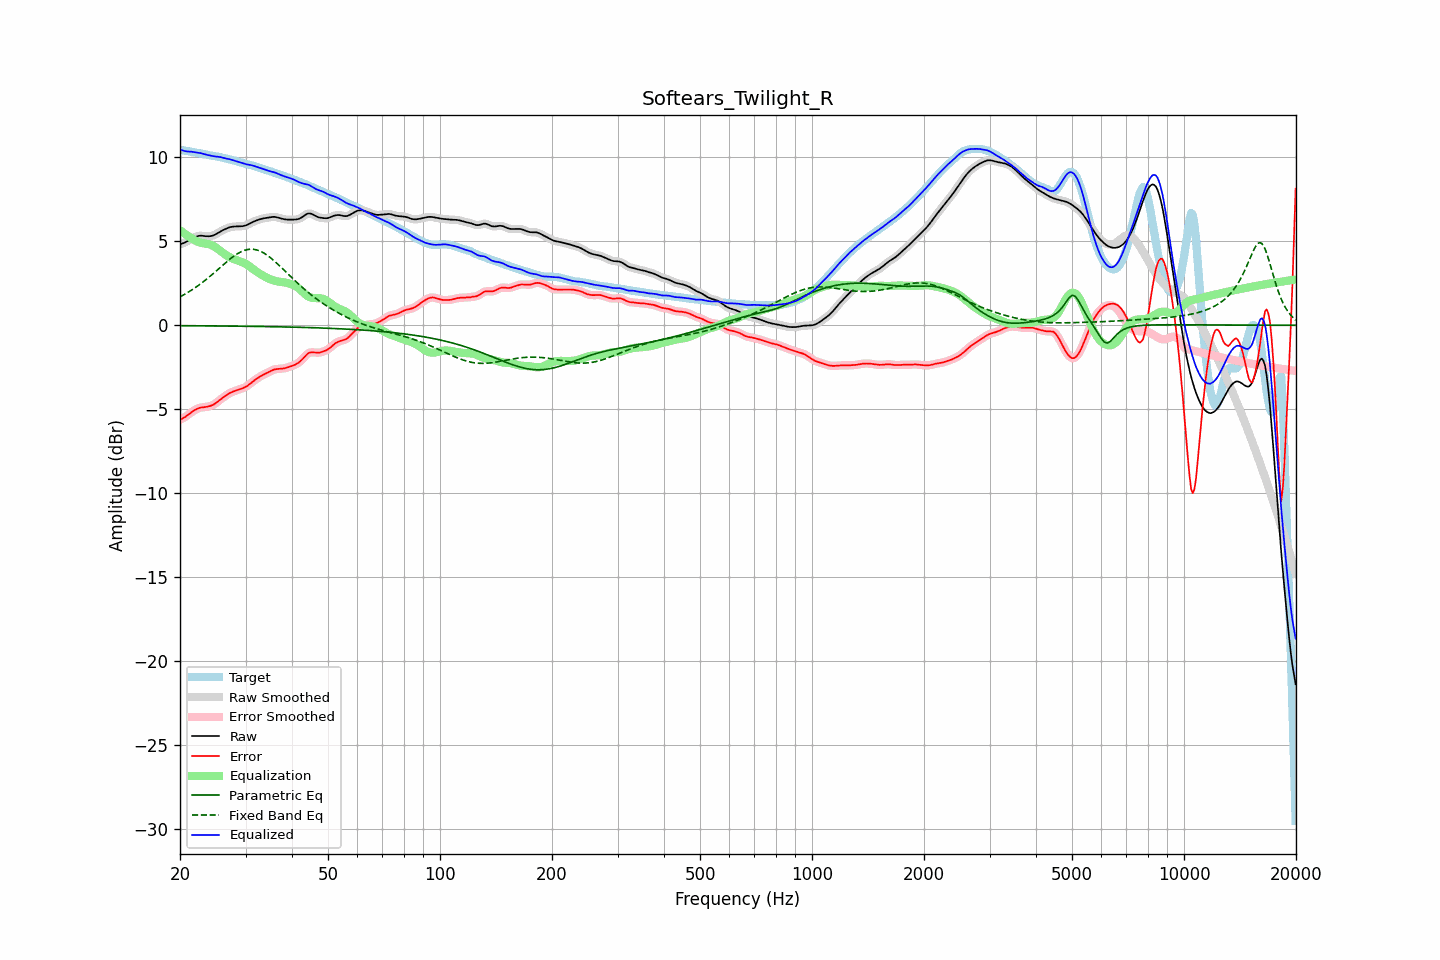

The table this chart was drawn from, first rows:
frequency, raw, error, smoothed, error_smoothed, equalization, parametric_eq, fixed_band_eq, equalized_raw, equalized_smoothed, target
20.00, 4.82, -5.62, 4.82, -5.62, 5.66, -0.03, 1.69, 10.48, 10.48, 10.44
20.20, 4.85, -5.58, 4.85, -5.58, 5.58, -0.03, 1.74, 10.43, 10.43, 10.43
20.40, 4.88, -5.53, 4.88, -5.53, 5.51, -0.03, 1.79, 10.40, 10.40, 10.41
20.61, 4.92, -5.47, 4.93, -5.47, 5.44, -0.03, 1.85, 10.37, 10.37, 10.40
20.81, 4.97, -5.41, 4.97, -5.41, 5.38, -0.03, 1.90, 10.35, 10.35, 10.38
21.02, 5.03, -5.33, 5.03, -5.33, 5.31, -0.03, 1.96, 10.34, 10.34, 10.36
21.23, 5.08, -5.26, 5.08, -5.26, 5.25, -0.03, 2.02, 10.34, 10.34, 10.35
21.44, 5.14, -5.19, 5.14, -5.19, 5.19, -0.03, 2.08, 10.33, 10.33, 10.33
21.66, 5.19, -5.12, 5.19, -5.12, 5.13, -0.03, 2.14, 10.32, 10.32, 10.31
21.87, 5.24, -5.06, 5.24, -5.06, 5.07, -0.03, 2.21, 10.31, 10.30, 10.30
22.09, 5.28, -5.01, 5.28, -5.01, 5.01, -0.03, 2.27, 10.29, 10.29, 10.28
22.31, 5.31, -4.96, 5.31, -4.96, 4.97, -0.03, 2.34, 10.28, 10.28, 10.27
22.54, 5.32, -4.92, 5.32, -4.93, 4.94, -0.03, 2.41, 10.26, 10.26, 10.25
22.76, 5.33, -4.90, 5.33, -4.90, 4.91, -0.03, 2.48, 10.24, 10.24, 10.23
22.99, 5.32, -4.88, 5.32, -4.89, 4.89, -0.04, 2.55, 10.22, 10.21, 10.21
23.22, 5.31, -4.88, 5.31, -4.87, 4.87, -0.04, 2.63, 10.19, 10.19, 10.19
23.45, 5.30, -4.86, 5.30, -4.86, 4.86, -0.04, 2.70, 10.16, 10.16, 10.17
23.69, 5.30, -4.85, 5.30, -4.85, 4.84, -0.04, 2.78, 10.14, 10.14, 10.14
23.92, 5.30, -4.83, 5.30, -4.83, 4.82, -0.04, 2.86, 10.12, 10.12, 10.12
24.16, 5.31, -4.80, 5.31, -4.80, 4.79, -0.04, 2.94, 10.10, 10.10, 10.11
24.40, 5.33, -4.76, 5.33, -4.76, 4.75, -0.04, 3.02, 10.08, 10.08, 10.09
24.65, 5.36, -4.72, 5.36, -4.71, 4.70, -0.04, 3.10, 10.06, 10.06, 10.07
24.89, 5.40, -4.65, 5.41, -4.65, 4.64, -0.04, 3.19, 10.05, 10.05, 10.06
25.14, 5.46, -4.58, 5.46, -4.58, 4.58, -0.04, 3.27, 10.04, 10.04, 10.04
25.39, 5.52, -4.51, 5.52, -4.51, 4.51, -0.04, 3.36, 10.03, 10.03, 10.03
25.65, 5.57, -4.43, 5.57, -4.43, 4.44, -0.04, 3.44, 10.01, 10.01, 10.01
25.91, 5.63, -4.36, 5.63, -4.36, 4.36, -0.05, 3.53, 9.99, 9.99, 9.98
26.16, 5.67, -4.29, 5.67, -4.29, 4.29, -0.05, 3.61, 9.97, 9.97, 9.96
26.43, 5.72, -4.22, 5.72, -4.22, 4.22, -0.05, 3.69, 9.94, 9.94, 9.94
26.69, 5.76, -4.16, 5.76, -4.16, 4.16, -0.05, 3.77, 9.92, 9.92, 9.92
26.96, 5.80, -4.09, 5.80, -4.09, 4.10, -0.05, 3.85, 9.90, 9.90, 9.90
27.23, 5.84, -4.04, 5.83, -4.04, 4.04, -0.05, 3.93, 9.88, 9.88, 9.87
27.50, 5.86, -3.99, 5.86, -3.99, 4.00, -0.05, 4.01, 9.85, 9.85, 9.85
27.77, 5.87, -3.95, 5.87, -3.95, 3.95, -0.05, 4.08, 9.83, 9.83, 9.82
28.05, 5.88, -3.92, 5.88, -3.91, 3.92, -0.05, 4.15, 9.80, 9.80, 9.79
28.33, 5.88, -3.88, 5.88, -3.88, 3.88, -0.05, 4.21, 9.76, 9.77, 9.76
28.62, 5.88, -3.85, 5.88, -3.85, 3.85, -0.06, 4.27, 9.74, 9.74, 9.73
28.90, 5.89, -3.82, 5.89, -3.82, 3.82, -0.06, 4.33, 9.71, 9.71, 9.70
29.19, 5.89, -3.79, 5.89, -3.79, 3.79, -0.06, 4.38, 9.68, 9.68, 9.68
29.48, 5.90, -3.75, 5.90, -3.75, 3.75, -0.06, 4.42, 9.64, 9.65, 9.65
29.78, 5.92, -3.71, 5.92, -3.71, 3.70, -0.06, 4.46, 9.62, 9.62, 9.63
30.08, 5.94, -3.66, 5.95, -3.66, 3.65, -0.06, 4.48, 9.59, 9.59, 9.61
30.38, 5.99, -3.60, 5.99, -3.60, 3.59, -0.06, 4.51, 9.57, 9.57, 9.58
30.68, 6.04, -3.53, 6.03, -3.53, 3.52, -0.06, 4.52, 9.56, 9.56, 9.56
30.99, 6.09, -3.45, 6.09, -3.45, 3.45, -0.07, 4.53, 9.54, 9.54, 9.53
31.30, 6.13, -3.37, 6.13, -3.37, 3.38, -0.07, 4.52, 9.52, 9.51, 9.51
31.61, 6.18, -3.30, 6.18, -3.30, 3.31, -0.07, 4.52, 9.49, 9.49, 9.48
31.93, 6.22, -3.23, 6.22, -3.23, 3.24, -0.07, 4.50, 9.45, 9.45, 9.45
32.24, 6.25, -3.17, 6.25, -3.17, 3.17, -0.07, 4.48, 9.42, 9.42, 9.42
32.57, 6.28, -3.10, 6.28, -3.10, 3.11, -0.07, 4.44, 9.39, 9.39, 9.39
32.89, 6.32, -3.04, 6.32, -3.04, 3.05, -0.07, 4.41, 9.36, 9.36, 9.36
33.22, 6.34, -2.99, 6.34, -2.99, 2.99, -0.08, 4.36, 9.33, 9.33, 9.33
33.55, 6.36, -2.93, 6.36, -2.94, 2.94, -0.08, 4.31, 9.30, 9.30, 9.30
33.89, 6.38, -2.89, 6.38, -2.89, 2.88, -0.08, 4.25, 9.26, 9.26, 9.27
34.23, 6.39, -2.84, 6.40, -2.84, 2.83, -0.08, 4.18, 9.23, 9.23, 9.24
34.57, 6.41, -2.80, 6.41, -2.79, 2.79, -0.08, 4.11, 9.19, 9.20, 9.21
34.92, 6.43, -2.74, 6.43, -2.75, 2.74, -0.08, 4.04, 9.17, 9.17, 9.17
35.27, 6.44, -2.70, 6.44, -2.70, 2.70, -0.09, 3.96, 9.15, 9.15, 9.14
35.62, 6.45, -2.66, 6.45, -2.66, 2.67, -0.09, 3.88, 9.12, 9.12, 9.11
35.97, 6.45, -2.63, 6.45, -2.63, 2.64, -0.09, 3.80, 9.09, 9.09, 9.07
... 635 more rows
